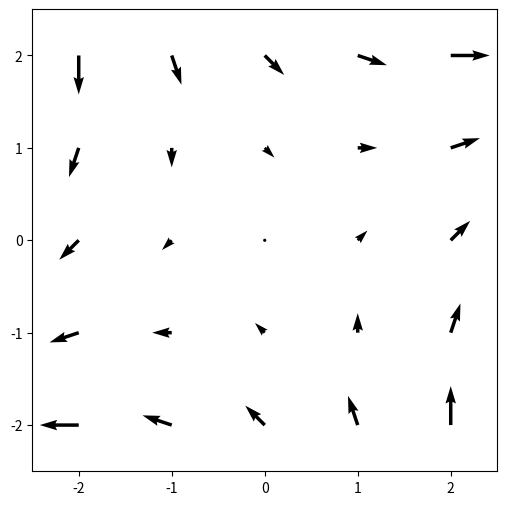

Here is the Python script that generated this plot:
import numpy as np
import matplotlib.pyplot as plt
x = y = np.array([-2, -1, 0, 1, 2])
x_grid, y_grid = np.meshgrid(x, y)


vector_x = x_grid + y_grid
vector_y = x_grid - y_grid

plt.figure(figsize=(6, 6))
plt.quiver(x_grid, y_grid, vector_x, vector_y)
plt.xlim(-2.5, 2.5)
plt.ylim(-2.5, 2.5)
plt.show()